2-way image classification set "Egg Fertility" from GitHub (DEPI-Echoes/Candle-A-Computer-Vision-Candling-System-for-Egg-Fertility-Classification); label vocabulary: fertile, infertile.

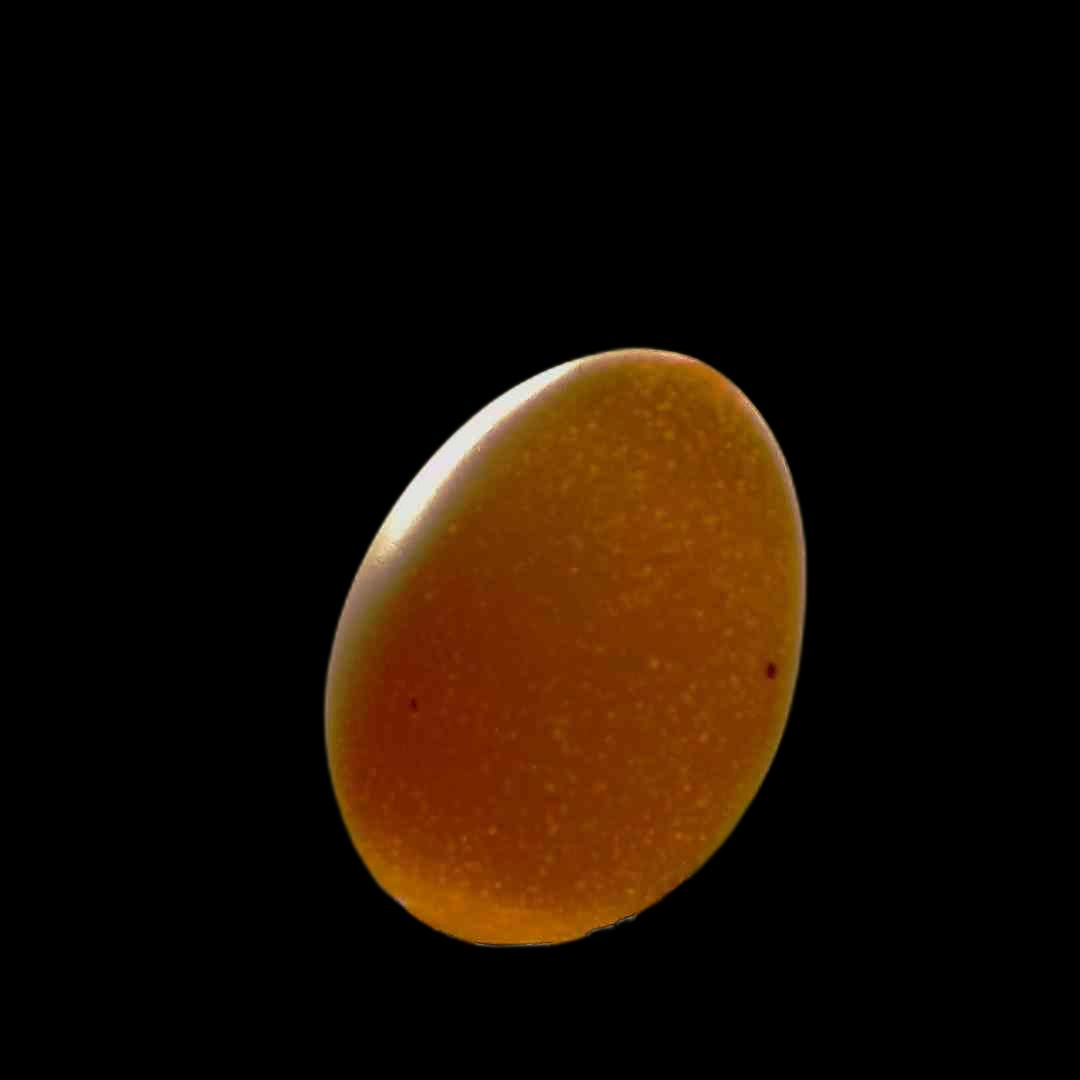
Label: infertile

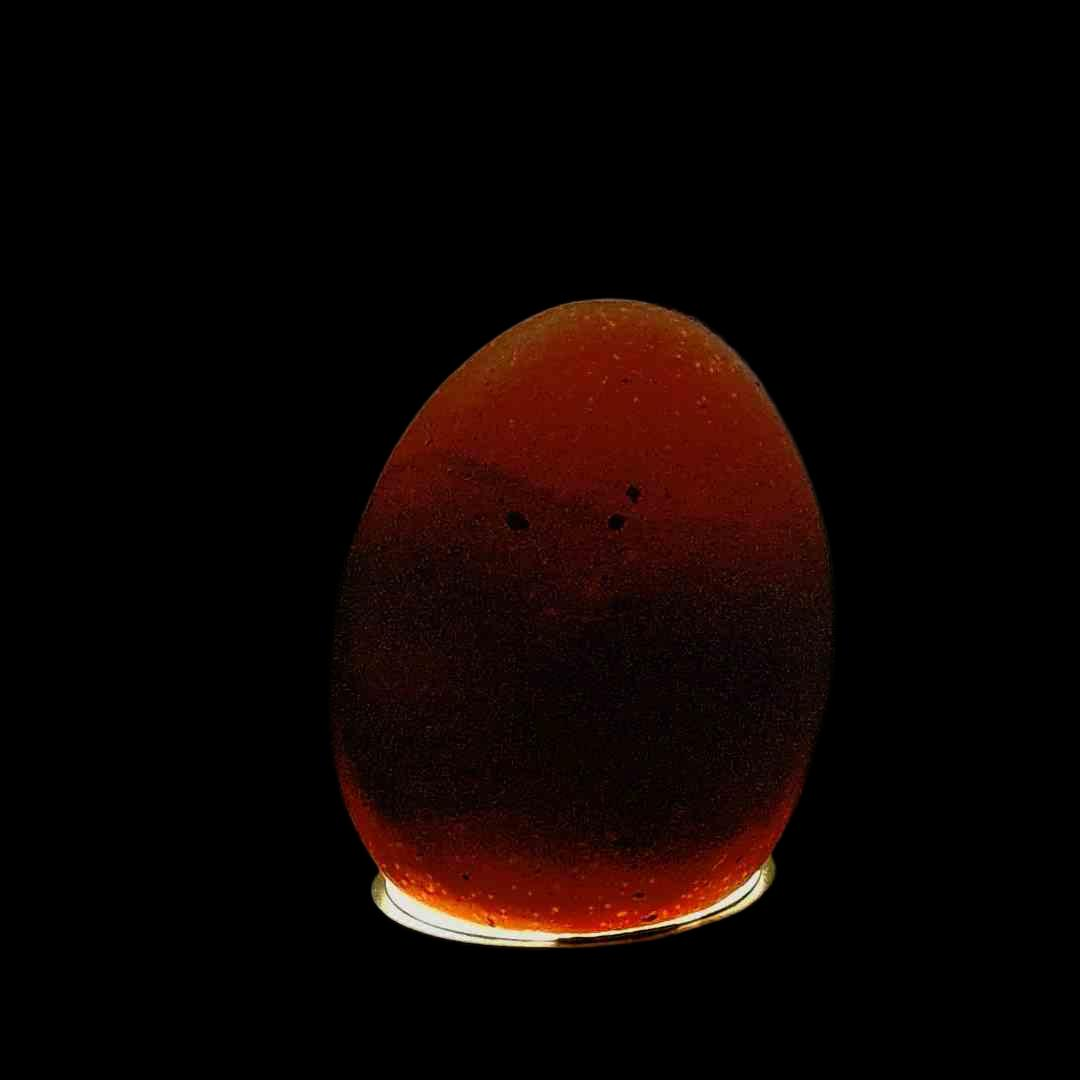
Label: fertile

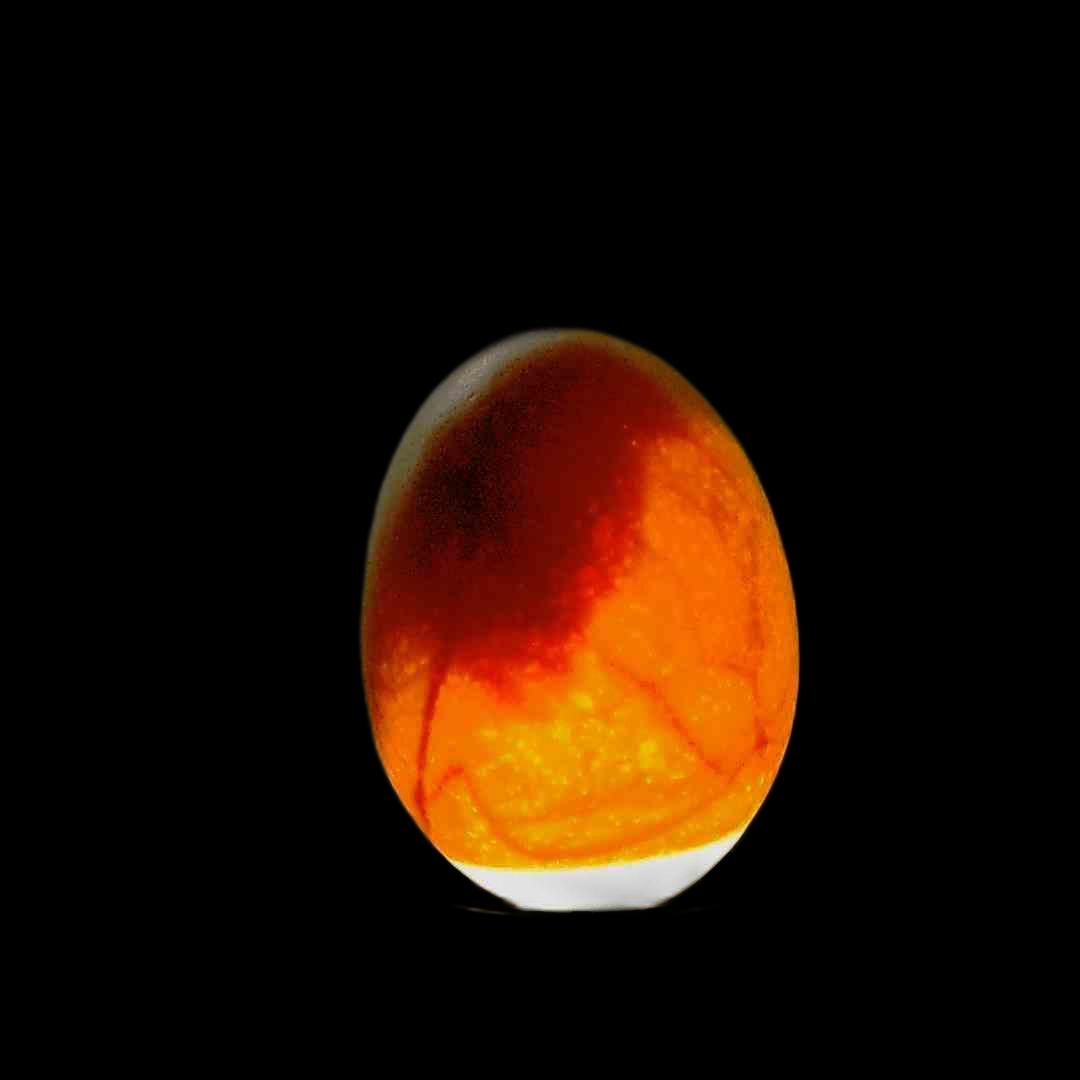
Label: fertile

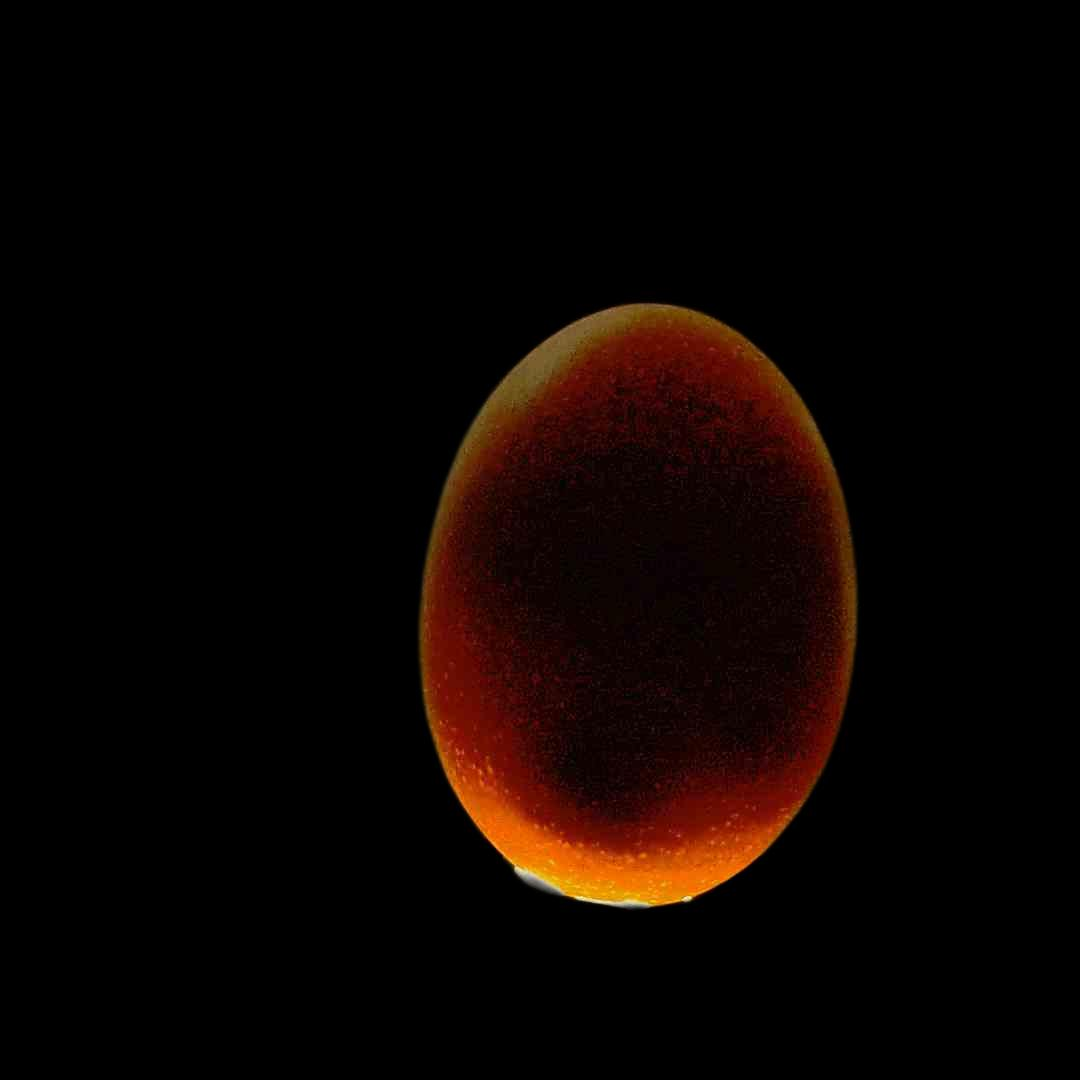
Label: fertile

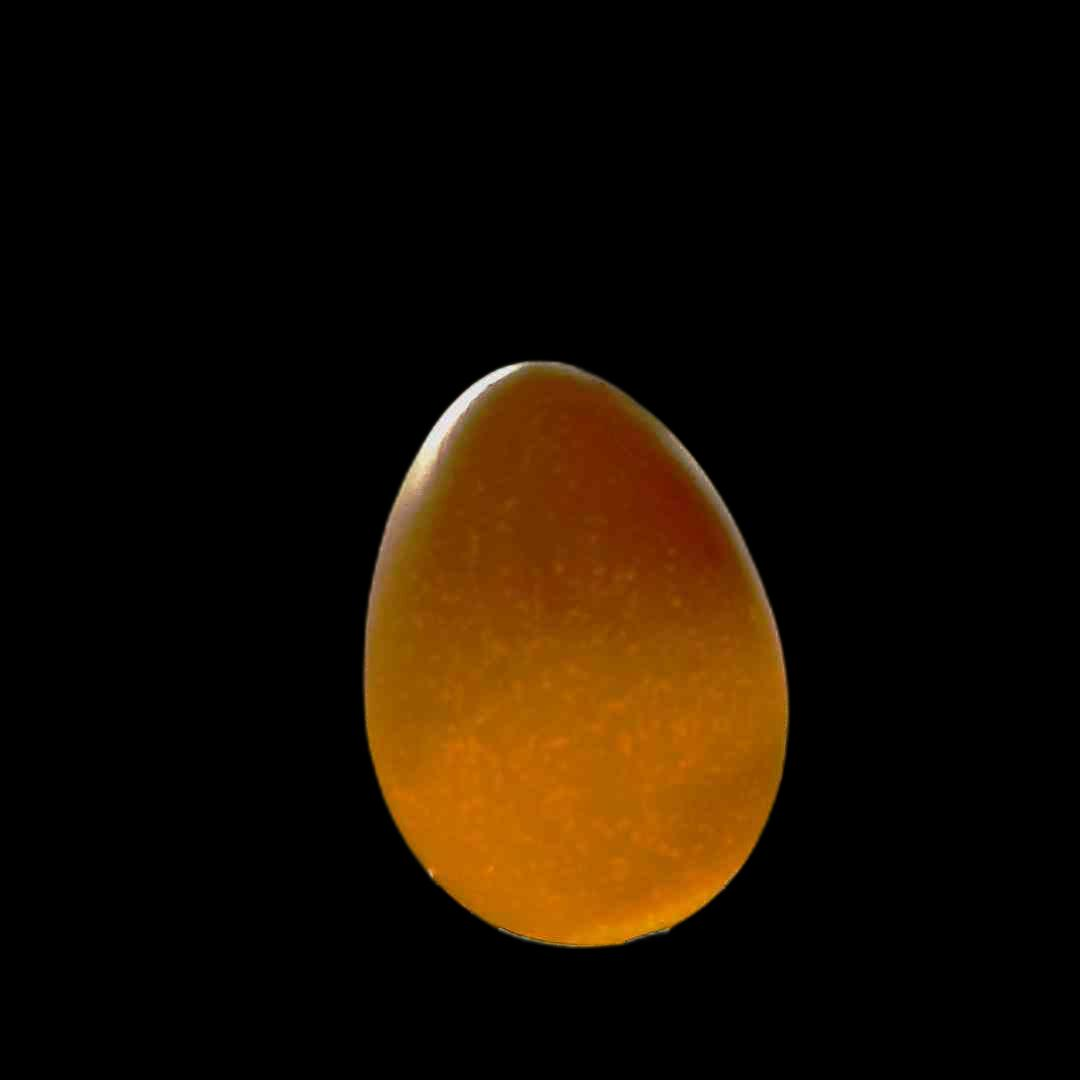
Label: infertile

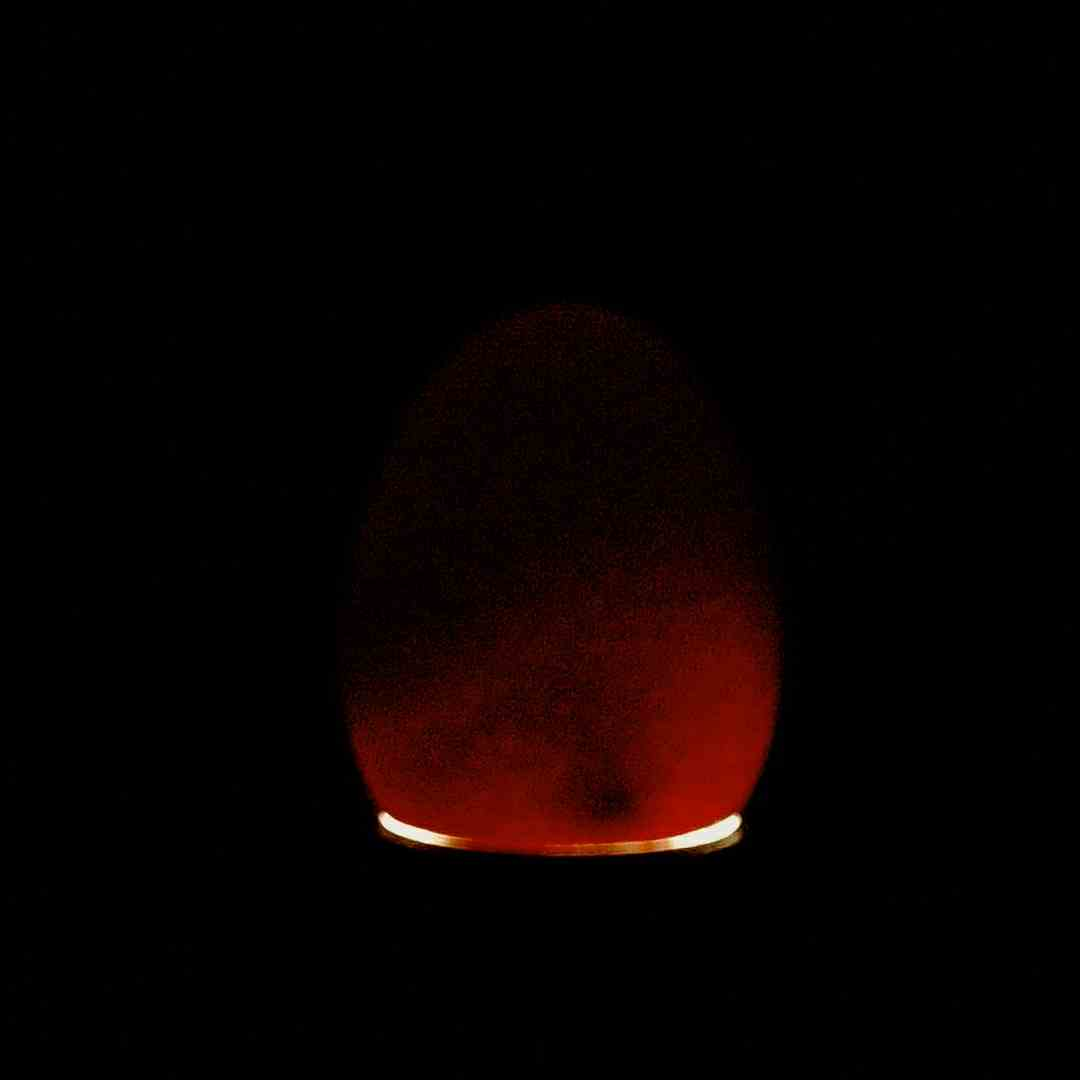
Label: fertile
